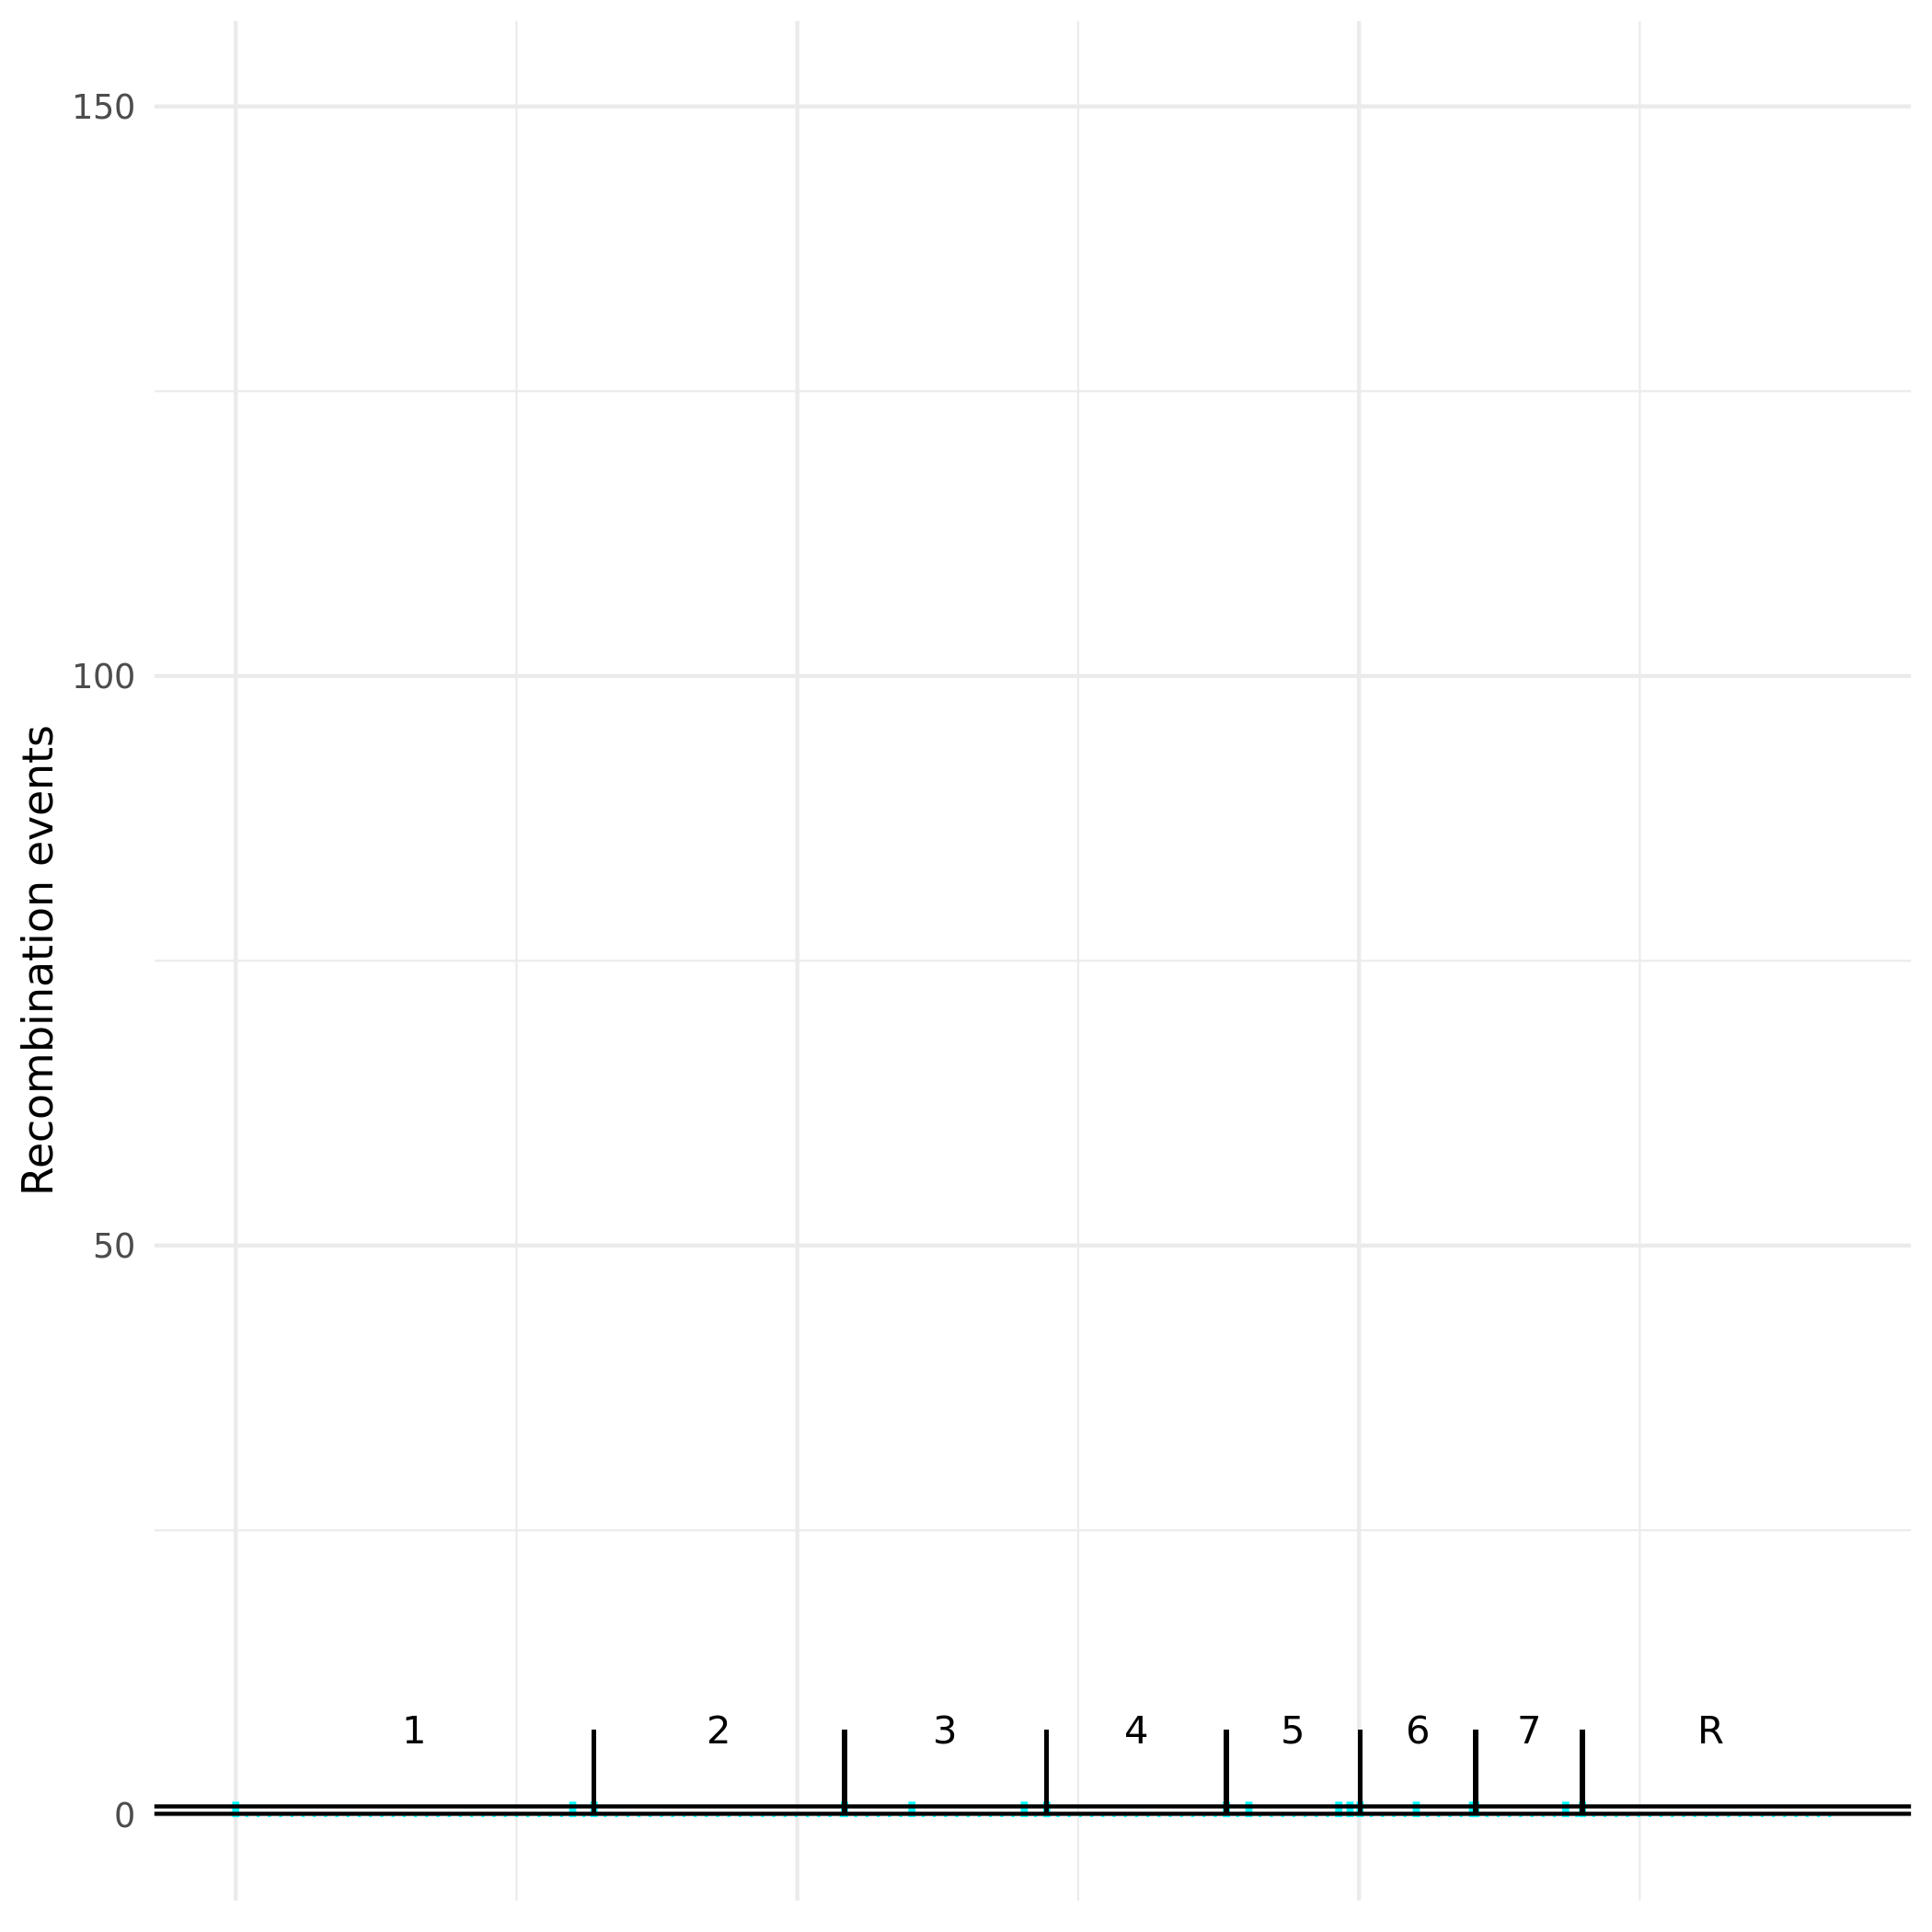

The table this chart was drawn from, first rows:
chr, chr.pos, univ.pos, a, b, h, missing, recoms
Ca21chr1_C_albicans_SC5314, 0, 0, 1, 0, 1, 0, 1
Ca21chr1_C_albicans_SC5314, 100000, 100000, 0, 0, 0, 0, 0
Ca21chr1_C_albicans_SC5314, 200000, 200000, 0, 0, 0, 0, 0
Ca21chr1_C_albicans_SC5314, 300000, 300000, 0, 0, 0, 0, 0
Ca21chr1_C_albicans_SC5314, 400000, 400000, 0, 0, 0, 0, 0
Ca21chr1_C_albicans_SC5314, 500000, 500000, 0, 0, 0, 0, 0
Ca21chr1_C_albicans_SC5314, 600000, 600000, 0, 0, 0, 0, 0
Ca21chr1_C_albicans_SC5314, 700000, 700000, 0, 1, 1, 0, 0
Ca21chr1_C_albicans_SC5314, 800000, 800000, 0, 0, 0, 0, 0
Ca21chr1_C_albicans_SC5314, 900000, 900000, 0, 0, 0, 0, 0
Ca21chr1_C_albicans_SC5314, 1000000, 1000000, 0, 0, 0, 0, 0
Ca21chr1_C_albicans_SC5314, 1100000, 1100000, 0, 0, 0, 0, 0
Ca21chr1_C_albicans_SC5314, 1200000, 1200000, 0, 0, 0, 0, 0
Ca21chr1_C_albicans_SC5314, 1300000, 1300000, 0, 0, 0, 0, 0
Ca21chr1_C_albicans_SC5314, 1400000, 1400000, 0, 0, 0, 0, 0
Ca21chr1_C_albicans_SC5314, 1500000, 1500000, 0, 2, 2, 0, 0
Ca21chr1_C_albicans_SC5314, 1600000, 1600000, 0, 0, 0, 0, 0
Ca21chr1_C_albicans_SC5314, 1700000, 1700000, 0, 0, 0, 0, 0
Ca21chr1_C_albicans_SC5314, 1800000, 1800000, 0, 0, 0, 0, 0
Ca21chr1_C_albicans_SC5314, 1900000, 1900000, 0, 0, 0, 0, 0
Ca21chr1_C_albicans_SC5314, 2000000, 2000000, 0, 1, 1, 0, 0
Ca21chr1_C_albicans_SC5314, 2100000, 2100000, 0, 0, 0, 0, 0
Ca21chr1_C_albicans_SC5314, 2200000, 2200000, 0, 0, 0, 0, 0
Ca21chr1_C_albicans_SC5314, 2300000, 2300000, 0, 0, 0, 0, 0
Ca21chr1_C_albicans_SC5314, 2400000, 2400000, 0, 0, 0, 0, 0
Ca21chr1_C_albicans_SC5314, 2500000, 2500000, 0, 0, 0, 0, 0
Ca21chr1_C_albicans_SC5314, 2600000, 2600000, 0, 0, 0, 0, 0
Ca21chr1_C_albicans_SC5314, 2700000, 2700000, 0, 0, 0, 0, 0
Ca21chr1_C_albicans_SC5314, 2800000, 2800000, 0, 0, 0, 0, 0
Ca21chr1_C_albicans_SC5314, 2900000, 2900000, 0, 0, 0, 0, 0
Ca21chr1_C_albicans_SC5314, 3000000, 3000000, 1, 0, 1, 0, 1
Ca21chr1_C_albicans_SC5314, 3100000, 3100000, 1, 0, 1, 0, 0
Ca21chr2_C_albicans_SC5314, 0, 3190000, 1, 0, 1, 0, 1
Ca21chr2_C_albicans_SC5314, 100000, 3290000, 0, 1, 1, 0, 0
Ca21chr2_C_albicans_SC5314, 200000, 3390000, 0, 0, 0, 0, 0
Ca21chr2_C_albicans_SC5314, 300000, 3490000, 0, 0, 0, 0, 0
Ca21chr2_C_albicans_SC5314, 400000, 3590000, 0, 0, 0, 0, 0
Ca21chr2_C_albicans_SC5314, 500000, 3690000, 0, 0, 0, 0, 0
Ca21chr2_C_albicans_SC5314, 600000, 3790000, 0, 0, 0, 0, 0
Ca21chr2_C_albicans_SC5314, 700000, 3890000, 0, 0, 0, 0, 0
Ca21chr2_C_albicans_SC5314, 800000, 3990000, 0, 0, 0, 0, 0
Ca21chr2_C_albicans_SC5314, 900000, 4090000, 0, 0, 0, 0, 0
Ca21chr2_C_albicans_SC5314, 1000000, 4190000, 0, 0, 0, 0, 0
Ca21chr2_C_albicans_SC5314, 1100000, 4290000, 0, 0, 0, 0, 0
Ca21chr2_C_albicans_SC5314, 1200000, 4390000, 0, 0, 0, 0, 0
Ca21chr2_C_albicans_SC5314, 1300000, 4490000, 0, 0, 0, 0, 0
Ca21chr2_C_albicans_SC5314, 1400000, 4590000, 0, 0, 0, 0, 0
Ca21chr2_C_albicans_SC5314, 1500000, 4690000, 0, 0, 0, 0, 0
Ca21chr2_C_albicans_SC5314, 1600000, 4790000, 0, 0, 0, 0, 0
Ca21chr2_C_albicans_SC5314, 1700000, 4890000, 0, 0, 0, 0, 0
Ca21chr2_C_albicans_SC5314, 1800000, 4990000, 0, 0, 0, 0, 0
Ca21chr2_C_albicans_SC5314, 1900000, 5090000, 1, 1, 2, 0, 0
Ca21chr2_C_albicans_SC5314, 2000000, 5190000, 1, 0, 1, 0, 0
Ca21chr2_C_albicans_SC5314, 2100000, 5290000, 0, 0, 0, 0, 0
Ca21chr2_C_albicans_SC5314, 2200000, 5390000, 1, 0, 1, 0, 0
Ca21chr3_C_albicans_SC5314, 0, 5420000, 0, 1, 1, 0, 1
Ca21chr3_C_albicans_SC5314, 100000, 5520000, 0, 0, 0, 0, 0
Ca21chr3_C_albicans_SC5314, 200000, 5620000, 0, 0, 0, 0, 0
Ca21chr3_C_albicans_SC5314, 300000, 5720000, 0, 0, 0, 0, 0
Ca21chr3_C_albicans_SC5314, 400000, 5820000, 0, 0, 0, 0, 0
... 87 more rows
